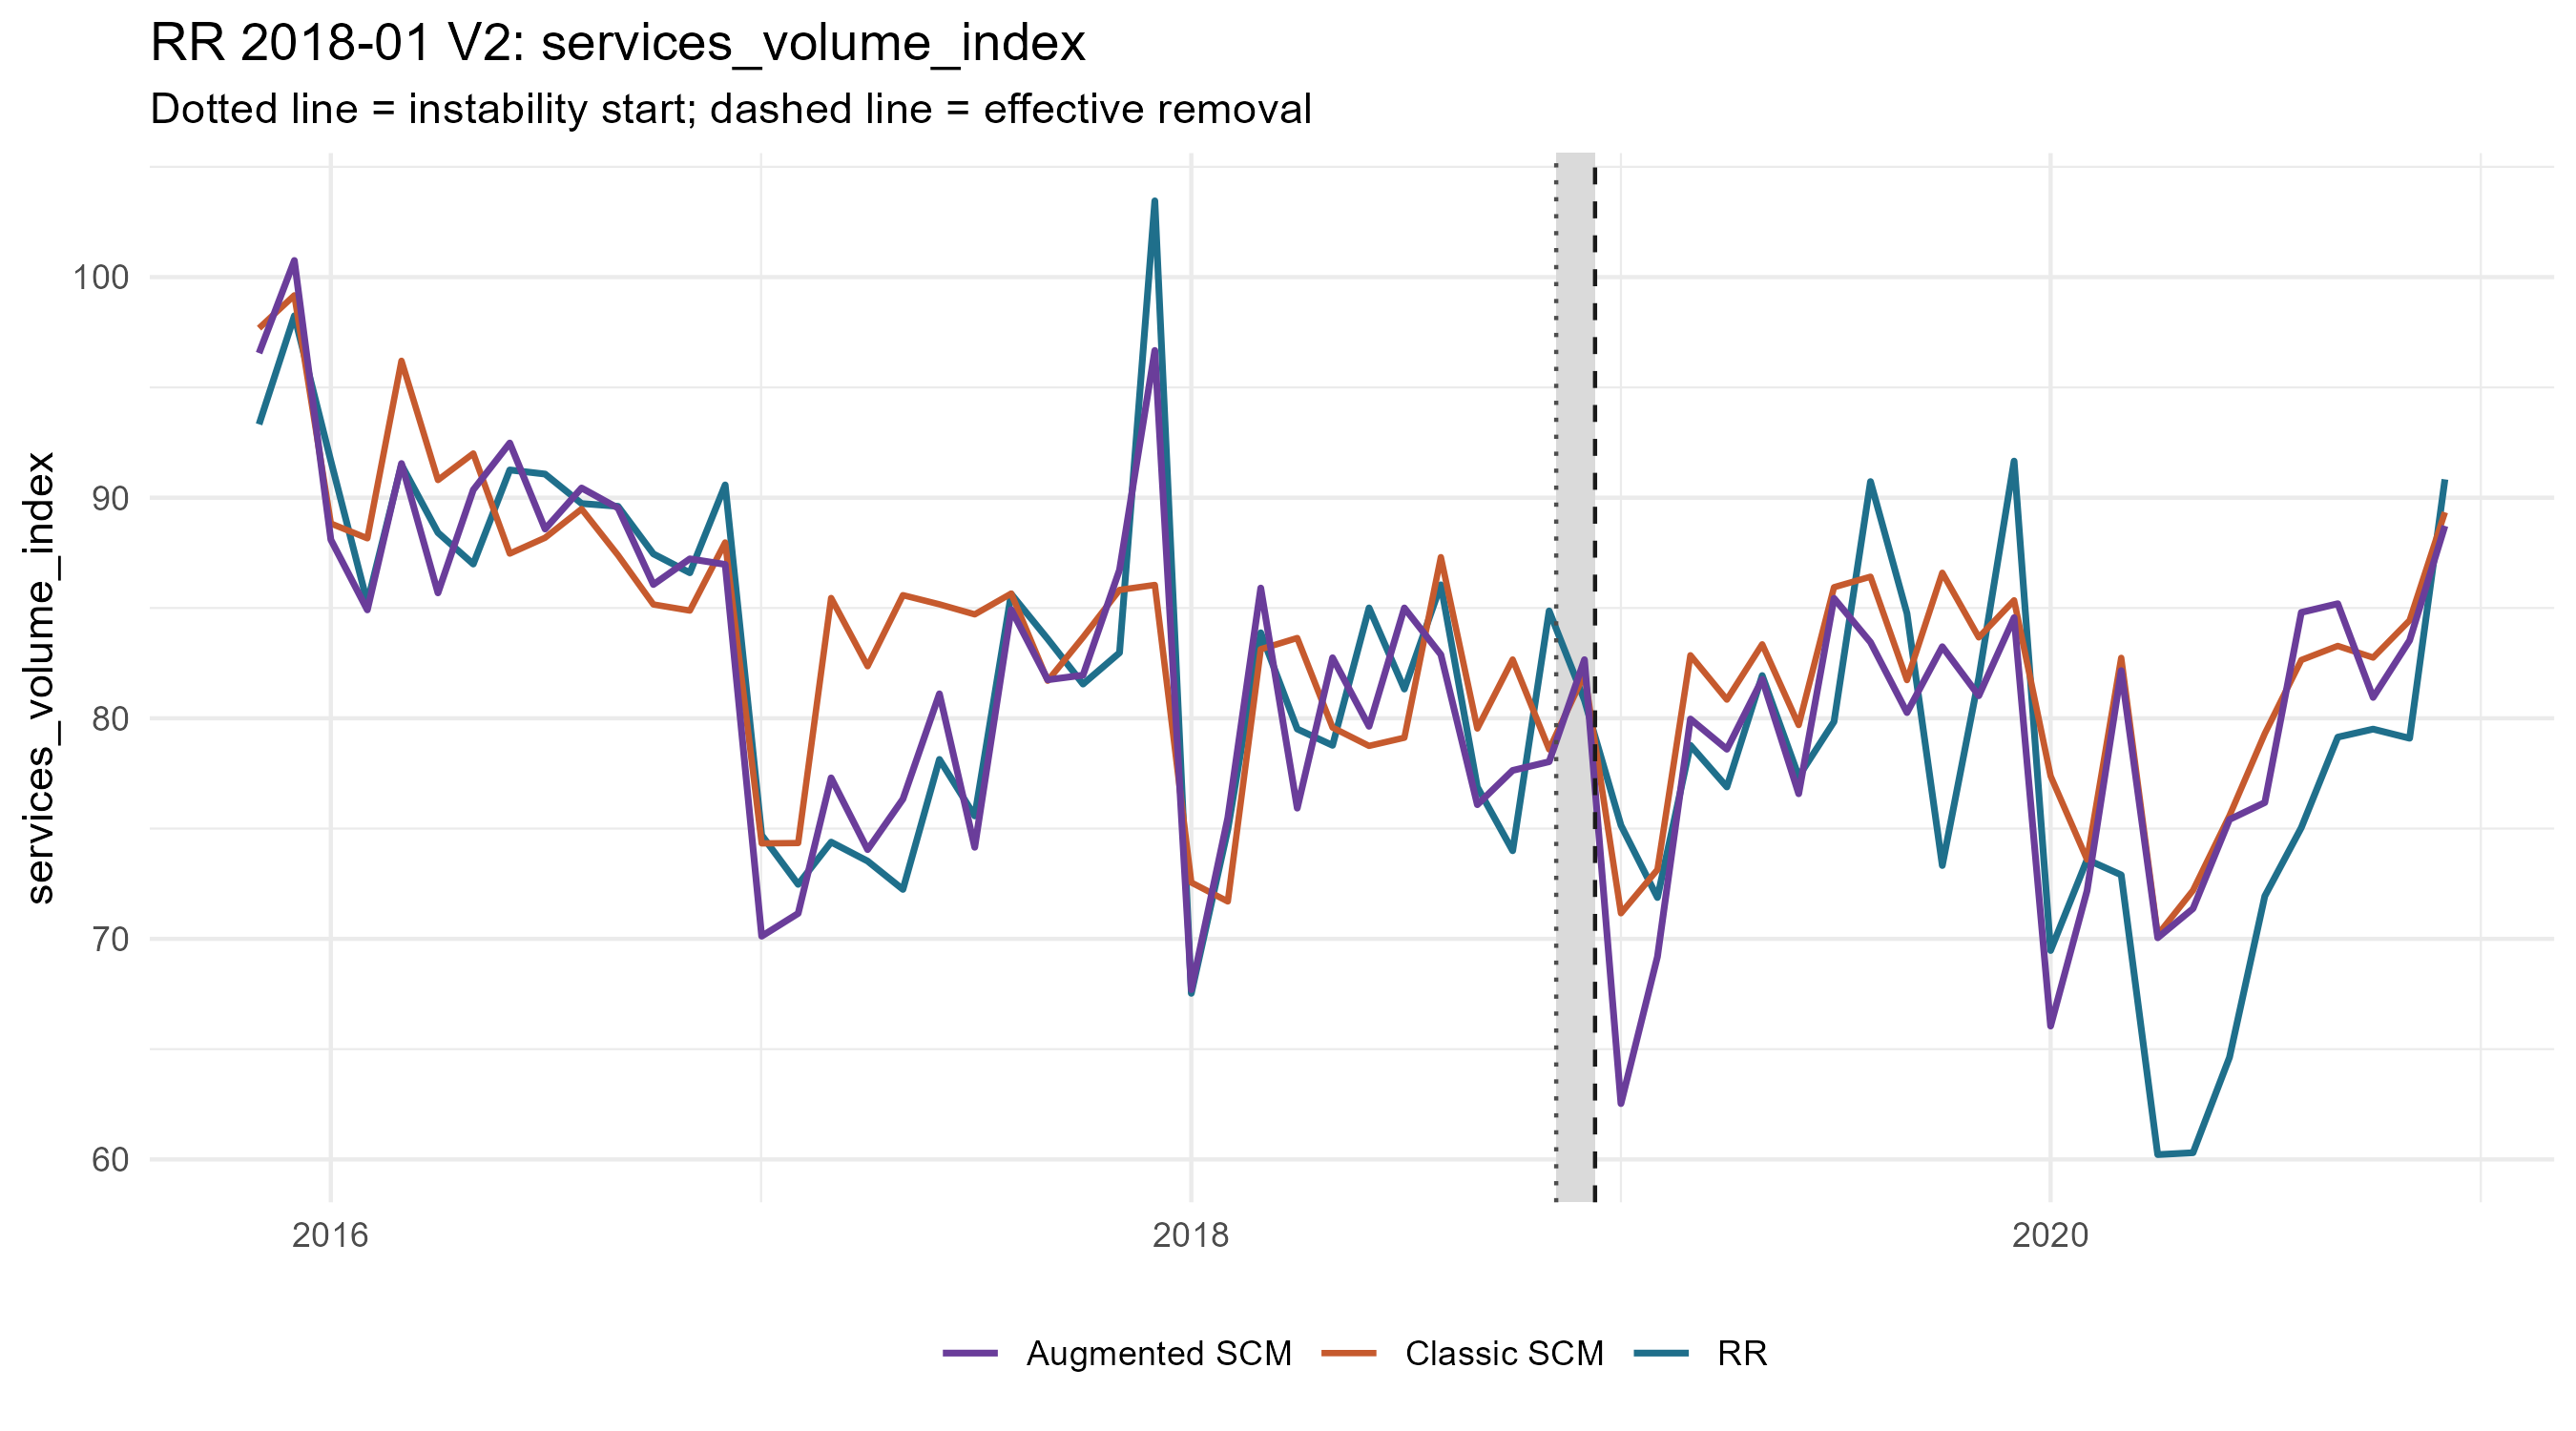

Source data for this figure (header and first rows):
period_date, analysis_period, treated_value, scm_synthetic_value, augmentation_correction, augmentation_lambda, augmentation_cv_rmse, augmented_synthetic_value, scm_gap, augmented_gap, outcome
2015-11-01, pre, 93.33, 97.68, -1.129, 2.653, 0.2268, 96.56, -4.357, -3.228, services_volume_index
2015-12-01, pre, 98.25, 99.18, 1.579, 0.4582, 0.1898, 100.8, -0.9271, -2.507, services_volume_index
2016-01-01, pre, 91.66, 88.83, -0.7335, 1e-4, 0.1714, 88.1, 2.835, 3.569, services_volume_index
2016-02-01, pre, 85.24, 88.16, -3.247, 1e-4, 0.1193, 84.91, -2.916, 0.3304, services_volume_index
2016-03-01, pre, 91.49, 96.21, -4.658, 1e-4, 0.1901, 91.55, -4.719, -0.06119, services_volume_index
2016-04-01, pre, 88.41, 90.8, -5.117, 1e-4, 0.1918, 85.68, -2.386, 2.731, services_volume_index
2016-05-01, pre, 86.99, 92.01, -1.65, 1e-4, 0.1976, 90.36, -5.014, -3.364, services_volume_index
2016-06-01, pre, 91.26, 87.47, 5.014, 1e-4, 0.177, 92.48, 3.792, -1.222, services_volume_index
2016-07-01, pre, 91.07, 88.18, 0.3935, 0.4582, 0.1874, 88.58, 2.888, 2.494, services_volume_index
2016-08-01, pre, 89.74, 89.49, 0.953, 5.356, 0.3407, 90.44, 0.2488, -0.7042, services_volume_index
2016-09-01, pre, 89.61, 87.39, 2.14, 0.651, 0.1972, 89.53, 2.22, 0.08016, services_volume_index
2016-10-01, pre, 87.45, 85.16, 0.9033, 1e-4, 0.2668, 86.06, 2.293, 1.39, services_volume_index
2016-11-01, pre, 86.6, 84.88, 2.345, 0.1597, 0.2383, 87.23, 1.714, -0.6319, services_volume_index
2016-12-01, pre, 90.58, 87.97, -0.9963, 0.227, 0.3001, 86.98, 2.608, 3.604, services_volume_index
2017-01-01, pre, 74.7, 74.33, -4.209, 2.653, 0.2702, 70.12, 0.3752, 4.584, services_volume_index
2017-02-01, pre, 72.47, 74.34, -3.19, 1.4208308325339223e-4, 0.2364, 71.15, -1.874, 1.317, services_volume_index
2017-03-01, pre, 74.39, 85.45, -8.155, 0.3225, 0.2438, 77.3, -11.07, -2.912, services_volume_index
2017-04-01, pre, 73.53, 82.36, -8.314, 1e-4, 0.2748, 74.04, -8.834, -0.5197, services_volume_index
2017-05-01, pre, 72.24, 85.58, -9.243, 0.3225, 0.119, 76.34, -13.34, -4.098, services_volume_index
2017-06-01, pre, 78.14, 85.17, -4.056, 0.651, 0.1943, 81.11, -7.031, -2.975, services_volume_index
2017-07-01, pre, 75.57, 84.71, -10.56, 1e-4, 0.2088, 74.15, -9.139, 1.421, services_volume_index
2017-08-01, pre, 85.63, 85.65, -0.7267, 1e-4, 0.3115, 84.93, -0.02327, 0.7034, services_volume_index
2017-09-01, pre, 83.59, 81.7, 0.044, 1e-4, 0.3405, 81.75, 1.893, 1.849, services_volume_index
2017-10-01, pre, 81.55, 83.67, -1.716, 1e-4, 0.2258, 81.95, -2.119, -0.403, services_volume_index
2017-11-01, pre, 82.97, 85.82, 0.9099, 1e-4, 0.2067, 86.73, -2.849, -3.759, services_volume_index
2017-12-01, pre, 103.5, 86.05, 10.63, 1e-4, 0.1645, 96.68, 17.42, 6.784, services_volume_index
2018-01-01, pre, 67.53, 72.55, -4.858, 0.227, 0.2236, 67.7, -5.025, -0.1676, services_volume_index
2018-02-01, pre, 74.96, 71.7, 3.792, 1e-4, 0.2221, 75.49, 3.26, -0.5322, services_volume_index
2018-03-01, pre, 83.88, 83.13, 2.774, 1e-4, 0.2255, 85.91, 0.7456, -2.028, services_volume_index
2018-04-01, pre, 79.51, 83.64, -7.714, 1e-4, 0.2153, 75.93, -4.126, 3.588, services_volume_index
2018-05-01, pre, 78.77, 79.58, 3.165, 1e-4, 0.1849, 82.74, -0.8061, -3.971, services_volume_index
2018-06-01, pre, 85, 78.75, 0.887, 0.1597, 0.2147, 79.64, 6.256, 5.369, services_volume_index
2018-07-01, pre, 81.32, 79.12, 5.884, 1e-4, 0.1886, 85, 2.205, -3.679, services_volume_index
2018-08-01, pre, 86.05, 87.31, -4.42, 0.3225, 0.2419, 82.89, -1.254, 3.166, services_volume_index
2018-09-01, pre, 76.88, 79.53, -3.451, 1e-4, 0.1835, 76.08, -2.65, 0.801, services_volume_index
2018-10-01, pre, 73.99, 82.66, -5.029, 0.227, 0.2421, 77.64, -8.671, -3.643, services_volume_index
2018-11-01, crisis, 84.87, 78.59, -0.5564, 1.314, 0.4653, 78.03, 6.281, 6.837, services_volume_index
2018-12-01, crisis, 80.82, 82.01, 0.6478, 1e-4, 0.4433, 82.66, -1.193, -1.841, services_volume_index
2019-01-01, post, 75.15, 71.16, -8.629, 5.356, 0.4274, 62.53, 3.987, 12.62, services_volume_index
2019-02-01, post, 71.87, 73.14, -3.945, 21.83, 0.3947, 69.19, -1.264, 2.681, services_volume_index
2019-03-01, post, 78.78, 82.86, -2.89, 15.36, 0.5239, 79.97, -4.082, -1.192, services_volume_index
2019-04-01, post, 76.89, 80.85, -2.249, 31.01, 0.4721, 78.6, -3.959, -1.71, services_volume_index
2019-05-01, post, 81.94, 83.35, -1.588, 21.83, 0.5509, 81.77, -1.417, 0.1707, services_volume_index
2019-06-01, post, 77.36, 79.69, -3.116, 21.83, 0.4841, 76.58, -2.332, 0.784, services_volume_index
2019-07-01, post, 79.85, 85.94, -0.5013, 0.227, 0.402, 85.44, -6.095, -5.594, services_volume_index
2019-08-01, post, 90.73, 86.42, -2.973, 0.9249, 0.6123, 83.45, 4.313, 7.285, services_volume_index
2019-09-01, post, 84.75, 81.73, -1.472, 3.769, 0.5444, 80.26, 3.022, 4.495, services_volume_index
2019-10-01, post, 73.32, 86.6, -3.352, 15.36, 0.5149, 83.25, -13.27, -9.921, services_volume_index
2019-11-01, post, 81.83, 83.67, -2.645, 15.36, 0.5268, 81.02, -1.834, 0.8115, services_volume_index
2019-12-01, post, 91.66, 85.35, -0.7857, 2.653, 0.5704, 84.56, 6.312, 7.098, services_volume_index
2020-01-01, post, 69.47, 77.38, -11.34, 3.769, 0.461, 66.05, -7.911, 3.426, services_volume_index
2020-02-01, post, 73.59, 73.59, -1.408, 88.95, 0.5994, 72.19, -6.462468960393153e-4, 1.407, services_volume_index
2020-03-01, post, 72.9, 82.74, -0.5782, 179.6, 0.8124, 82.16, -9.841, -9.263, services_volume_index
2020-04-01, post, 60.22, 70.18, -0.1345, 15.36, 0.8357, 70.05, -9.965, -9.831, services_volume_index
2020-05-01, post, 60.3, 72.2, -0.826, 15.36, 0.8873, 71.37, -11.89, -11.07, services_volume_index
2020-06-01, post, 64.63, 75.59, -0.1746, 7.609, 0.8432, 75.41, -10.96, -10.78, services_volume_index
2020-07-01, post, 71.94, 79.31, -3.13, 3.769, 0.741, 76.18, -7.372, -4.242, services_volume_index
2020-08-01, post, 75.04, 82.64, 2.159, 15.36, 0.8562, 84.8, -7.598, -9.757, services_volume_index
2020-09-01, post, 79.15, 83.28, 1.915, 10.81, 0.877, 85.19, -4.134, -6.049, services_volume_index
2020-10-01, post, 79.51, 82.75, -1.808, 7.609, 0.8289, 80.94, -3.244, -1.436, services_volume_index
... 2 more rows
